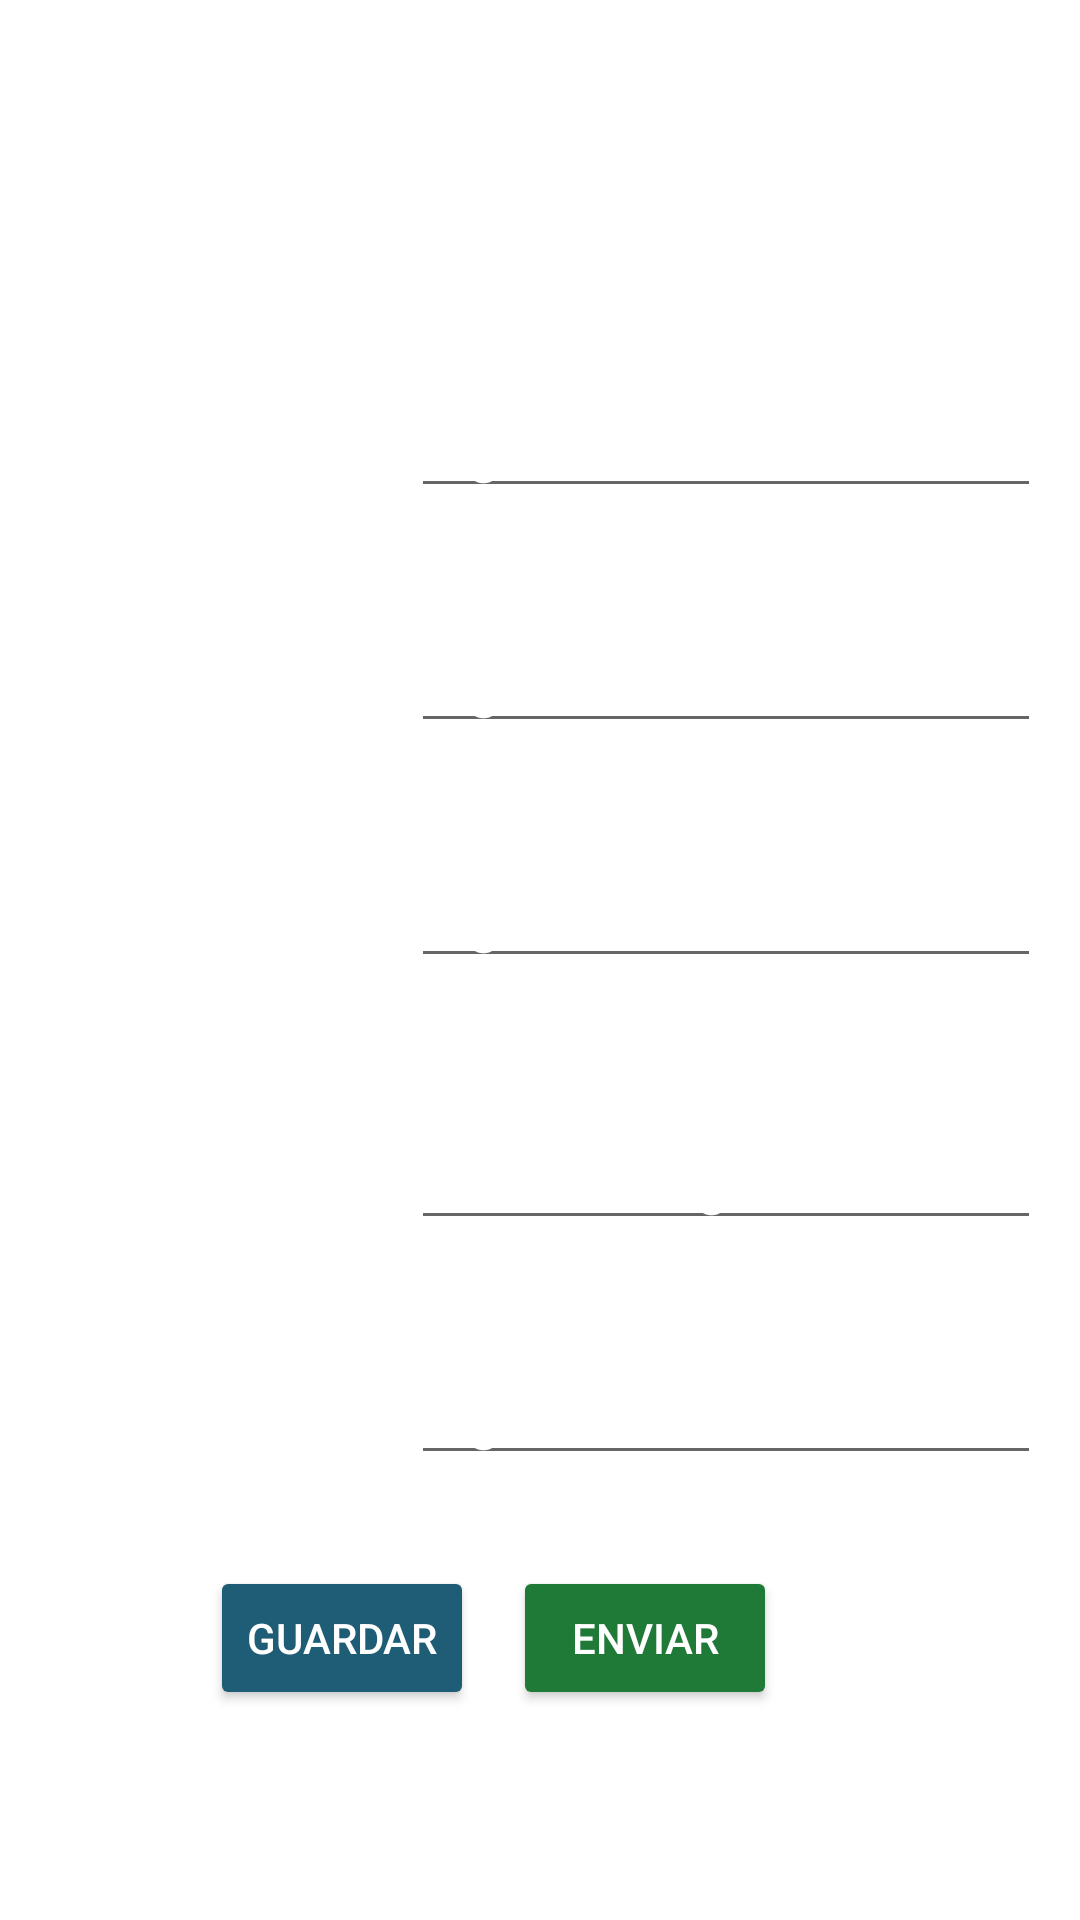

Produce the Android XML layout that renders to this screen, including the resource entries it uses.
<!-- AndroidManifest.xml: application theme Theme.PDM_2021_II_P1_PROYECTO1 -->
<!-- res/layout/activity_registro_alumno.xml -->
<?xml version="1.0" encoding="utf-8"?>
<androidx.constraintlayout.widget.ConstraintLayout xmlns:android="http://schemas.android.com/apk/res/android"
    xmlns:app="http://schemas.android.com/apk/res-auto"
    xmlns:tools="http://schemas.android.com/tools"
    android:layout_width="match_parent"
    android:layout_height="match_parent"
    android:background="@drawable/background3"
    tools:context=".RegistroAlumnoActivity">

    <TextView
        android:id="@+id/txv"
        android:layout_width="wrap_content"
        android:layout_height="wrap_content"
        android:layout_marginStart="16dp"
        android:layout_marginTop="134dp"
        android:text="N° Cuenta: "
        android:textColor="#FFFFFF"
        android:textColorHighlight="#FFFFFF"
        android:textColorHint="#FFFFFF"
        android:textColorLink="#FFFFFF"
        android:textSize="20sp"
        android:textStyle="bold"
        app:layout_constraintStart_toStartOf="parent"
        app:layout_constraintTop_toTopOf="parent" />

    <TextView
        android:id="@+id/textView3"
        android:layout_width="wrap_content"
        android:layout_height="wrap_content"
        android:layout_marginStart="16dp"
        android:layout_marginTop="55dp"
        android:text="Nombre:"
        android:textColor="#FFFFFF"
        android:textColorHighlight="#FFFFFF"
        android:textColorHint="#FFFFFF"
        android:textColorLink="#FFFFFF"
        android:textSize="20sp"
        android:textStyle="bold"
        app:layout_constraintStart_toStartOf="parent"
        app:layout_constraintTop_toBottomOf="@+id/txv" />

    <TextView
        android:id="@+id/textView4"
        android:layout_width="wrap_content"
        android:layout_height="wrap_content"
        android:layout_marginStart="16dp"
        android:layout_marginTop="55dp"
        android:text="Carrera:"
        android:textColor="#FFFFFF"
        android:textColorHighlight="#FFFFFF"
        android:textColorHint="#FFFFFF"
        android:textColorLink="#FFFFFF"
        android:textSize="20sp"
        android:textStyle="bold"
        app:layout_constraintStart_toStartOf="parent"
        app:layout_constraintTop_toBottomOf="@+id/textView3" />

    <TextView
        android:id="@+id/textView5"
        android:layout_width="wrap_content"
        android:layout_height="wrap_content"
        android:layout_marginStart="16dp"
        android:layout_marginTop="55dp"
        android:text="Fecha ingreso:"
        android:textColor="#FFFFFF"
        android:textColorHighlight="#FFFFFF"
        android:textColorHint="#FFFFFF"
        android:textColorLink="#FFFFFF"
        android:textSize="20sp"
        android:textStyle="bold"
        app:layout_constraintStart_toStartOf="parent"
        app:layout_constraintTop_toBottomOf="@+id/textView4" />

    <TextView
        android:id="@+id/textView6"
        android:layout_width="wrap_content"
        android:layout_height="wrap_content"
        android:layout_marginStart="16dp"
        android:layout_marginTop="55dp"
        android:text="Correo:"
        android:textColor="#FFFFFF"
        android:textColorHighlight="#FFFFFF"
        android:textColorHint="#FFFFFF"
        android:textColorLink="#FFFFFF"
        android:textSize="20sp"
        android:textStyle="bold"
        app:layout_constraintStart_toStartOf="parent"
        app:layout_constraintTop_toBottomOf="@+id/textView5" />

    <EditText
        android:id="@+id/txtNumCuenta"
        android:layout_width="wrap_content"
        android:layout_height="wrap_content"
        android:layout_marginTop="126dp"
        android:layout_marginEnd="13dp"
        android:layout_marginBottom="127dp"
        android:ems="10"
        android:hint="Ingrese numero cuenta"
        android:inputType="number"
        android:textColor="#FFFFFF"
        android:textColorHighlight="#FFFFFF"
        android:textColorHint="#FFFFFF"
        android:textColorLink="#FFFFFF"
        android:textStyle="bold"
        app:layout_constraintBottom_toTopOf="@+id/textView4"
        app:layout_constraintEnd_toEndOf="parent"
        app:layout_constraintTop_toTopOf="parent" />

    <EditText
        android:id="@+id/txtNombre"
        android:layout_width="wrap_content"
        android:layout_height="wrap_content"
        android:layout_marginTop="37dp"
        android:layout_marginEnd="13dp"
        android:ems="10"
        android:hint="Ingrese nombre"
        android:inputType="textPersonName"
        android:textColor="#FFFFFF"
        android:textColorHighlight="#FFFFFF"
        android:textColorHint="#FFFFFF"
        android:textColorLink="#FFFFFF"
        android:textStyle="bold"
        app:layout_constraintEnd_toEndOf="parent"
        app:layout_constraintTop_toBottomOf="@+id/txtNumCuenta" />

    <EditText
        android:id="@+id/txtCarrera"
        android:layout_width="wrap_content"
        android:layout_height="wrap_content"
        android:layout_marginTop="37dp"
        android:layout_marginEnd="13dp"
        android:ems="10"
        android:hint="Ingrese carrera"
        android:inputType="textPersonName"
        android:textColor="#FFFFFF"
        android:textColorHighlight="#FFFFFF"
        android:textColorHint="#FFFFFF"
        android:textColorLink="#FFFFFF"
        android:textStyle="bold"
        app:layout_constraintEnd_toEndOf="parent"
        app:layout_constraintTop_toBottomOf="@+id/txtNombre" />

    <EditText
        android:id="@+id/txtCorreo"
        android:layout_width="wrap_content"
        android:layout_height="wrap_content"
        android:layout_marginTop="37dp"
        android:layout_marginEnd="13dp"
        android:ems="10"
        android:hint="Ingrese correo"
        android:inputType="textEmailAddress"
        android:textColor="#FFFFFF"
        android:textColorHighlight="#FFFFFF"
        android:textColorHint="#FFFFFF"
        android:textColorLink="#FFFFFF"
        android:textStyle="bold"
        app:layout_constraintEnd_toEndOf="parent"
        app:layout_constraintTop_toBottomOf="@+id/txtFecha" />

    <TextView
        android:id="@+id/txvTitulo"
        android:layout_width="0dp"
        android:layout_height="38dp"
        android:text="Registro del Alumno"
        android:textAlignment="center"
        android:textAllCaps="false"
        android:textColor="#FFFFFF"
        android:textColorHighlight="#FFFFFF"
        android:textColorHint="#FFFFFF"
        android:textColorLink="#FFFFFF"
        android:textSize="25dp"
        android:textStyle="bold|italic"
        app:layout_constraintEnd_toEndOf="parent"
        app:layout_constraintStart_toStartOf="parent"
        app:layout_constraintTop_toTopOf="parent" />

    <Button
        android:id="@+id/btnRegresar"
        android:layout_width="85dp"
        android:layout_height="36dp"
        android:layout_marginBottom="1dp"
        android:background="#00FFFFFF"
        android:textColor="#FFFFFF"
        android:textColorHighlight="#FFFFFF"
        android:textColorHint="#FFFFFF"
        android:textColorLink="#FFFFFF"
        app:icon="?attr/homeAsUpIndicator"
        app:iconTint="#C6C5C5"
        app:layout_constraintBottom_toBottomOf="@+id/textView"
        app:layout_constraintStart_toStartOf="@+id/textView"
        app:layout_constraintTop_toTopOf="parent" />

    <Button
        android:id="@+id/btnGuardar"
        android:layout_width="wrap_content"
        android:layout_height="wrap_content"
        android:layout_marginStart="70dp"
        android:layout_marginBottom="70dp"
        android:backgroundTint="#1E5D75"
        android:text="Guardar"
        android:textColor="#FFFFFF"
        app:icon="?attr/actionModePasteDrawable"
        app:iconTint="#FFFFFF"
        app:layout_constraintBottom_toBottomOf="parent"
        app:layout_constraintStart_toStartOf="parent" />

    <Button
        android:id="@+id/btnEnviar"
        android:layout_width="wrap_content"
        android:layout_height="wrap_content"
        android:layout_marginStart="13dp"
        android:layout_marginBottom="70dp"
        android:backgroundTint="#207A37"
        android:text="Enviar"
        android:textColor="#FFFFFF"
        app:icon="@android:drawable/stat_sys_upload"
        app:iconTint="#FFFFFF"
        app:layout_constraintBottom_toBottomOf="parent"
        app:layout_constraintStart_toEndOf="@+id/btnGuardar" />

    <EditText
        android:id="@+id/txtFecha"
        android:layout_width="wrap_content"
        android:layout_height="wrap_content"
        android:layout_marginEnd="13dp"
        android:ems="10"
        android:hint="Fecha de ingreso"
        android:inputType="date"
        android:textColor="#FFFFFF"
        android:textColorHighlight="#FFFFFF"
        android:textColorHint="#FFFFFF"
        android:textColorLink="#FFFFFF"
        android:textStyle="bold"
        app:layout_constraintBaseline_toBaselineOf="@+id/textView5"
        app:layout_constraintEnd_toEndOf="parent" />

</androidx.constraintlayout.widget.ConstraintLayout>
<!-- resources referenced by this layout -->
<resources>
  <style name="Theme.PDM_2021_II_P1_PROYECTO1" parent="Theme.MaterialComponents.DayNight.DarkActionBar">
          
          <item name="colorPrimary">@color/purple_500</item>
          <item name="colorPrimaryVariant">@color/purple_700</item>
          <item name="colorOnPrimary">@color/white</item>
          
          <item name="colorSecondary">@color/teal_200</item>
          <item name="colorSecondaryVariant">@color/teal_700</item>
          <item name="colorOnSecondary">@color/black</item>
          
          <item name="android:statusBarColor" tools:targetApi="l">?attr/colorPrimaryVariant</item>
          
      </style>
  <!-- not gathered from this repository: default colours our renderer supplied (Android Studio template values) -->
  <color name="purple_500">#FF6200EE</color>
  <color name="purple_700">#FF3700B3</color>
  <color name="teal_200">#FF03DAC5</color>
  <color name="teal_700">#FF018786</color>
  <color name="black">#FF000000</color>
  <color name="white">#FFFFFFFF</color>
</resources>
